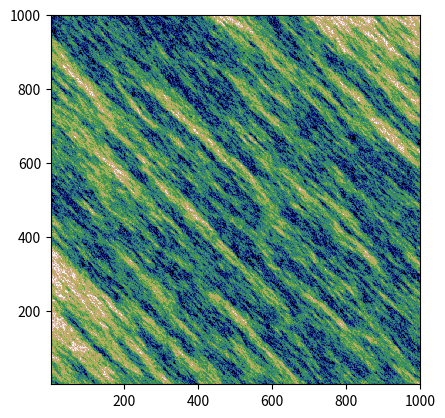

This figure's Python source:
from __future__ import division
import matplotlib.pyplot as plt
from random import randint

from math import floor


def generate_random_raster(n, maximum):
    """
    Generates a raster of dimension (n x n) with grid value at most param maximum.
    All raster values are random.

    :param n: The grid height of the raster.
    :param maximum: The maximum value of a particular raster cell.
    :return: A (n x n) raster in list format.
    """
    return [[randint(1, maximum) for _ in range(0, n)] for _ in range(0, n)]


def generate_correlated_raster(n, maximum):
    """
    Generates a raster of dimension (n x n) with grid value at most param maximum.
    The algorithm attempts to correlate previous cell values to new ones.

    :param n: The grid height of the raster.
    :param maximum: The maximum value of a particular raster cell.
    :return: A (n x n) raster in list format.
    """
    correlation_width = int(floor(maximum / 10))
    raster = [list() for _ in range(0, n)]
    raster[0].append(randint(1, maximum))

    # Populate first line of data
    for i in range(1, n):
        if not flip_unfair_coin(n * 8):
            # Correlate raster point to previous point
            new = raster[0][i - 1] + randint(-correlation_width, correlation_width)
            raster[0].append(1 if new <= 0 else maximum if new > maximum else new)
        else:
            raster[0].append(randint(1, maximum))

    # Generate the rest of the raster
    for i in range(1, n):
        for j in range(0, n):
            if not flip_unfair_coin(n * 8):
                # Correlate raster pt to nearby points
                if j == 0:
                    prev = raster[i - 1][0]
                else:
                    prev = int(floor((raster[i][j - 1] + raster[i - 1][j]) / 2))

                new = prev + randint(-correlation_width, correlation_width)
                raster[i].append(1 if new <= 0 else maximum if new > maximum else new)
            else:
                raster[i].append(randint(1, maximum))

    return raster


def flip_unfair_coin(n):
    assert n >= 2
    return True if randint(1, n) == 1 else False


if __name__ == '__main__':
    # Test out the raster data generation
    n = 1000
    max = 500

    raster = generate_correlated_raster(n, max)

    plt.imshow(raster, interpolation='nearest',
               extent=[0.5, 0.5 + n, 0.5, 0.5 + n],
               cmap='gist_earth')
    plt.show()
